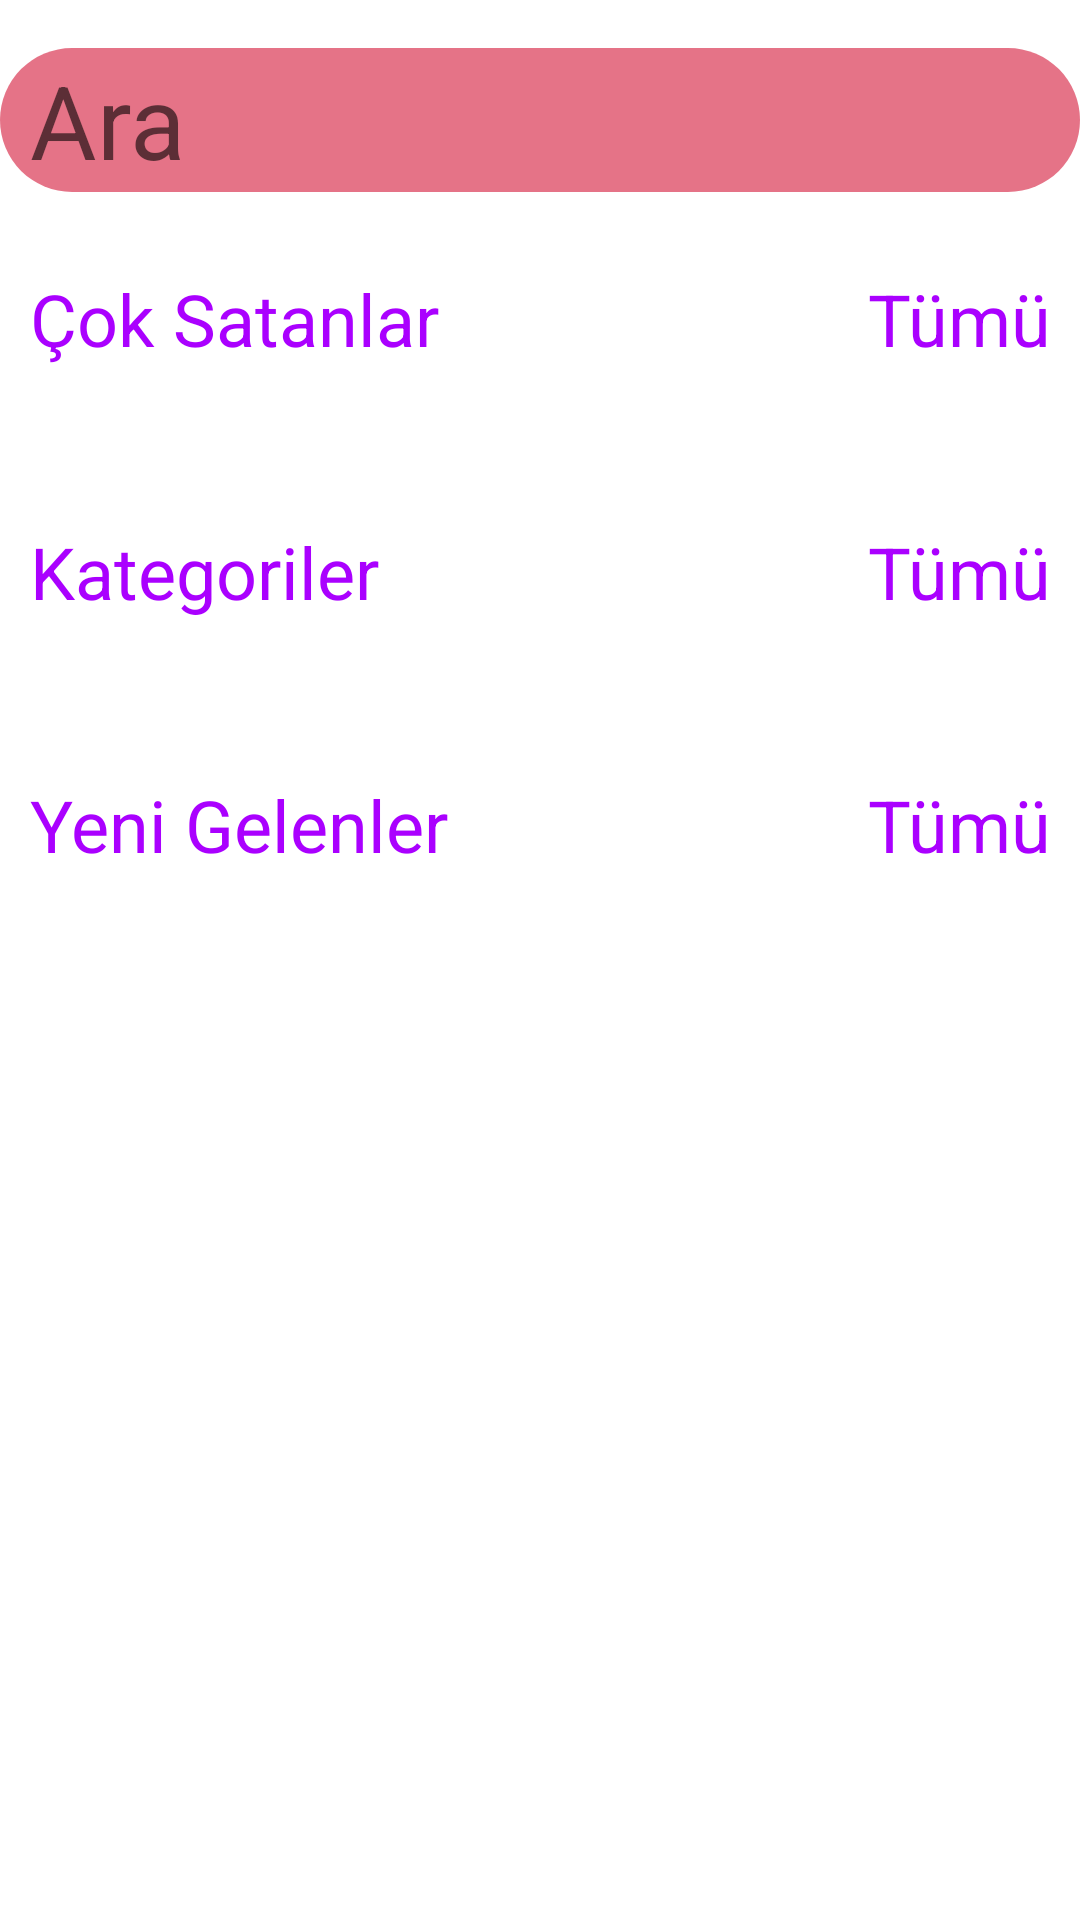

Here is an Android app screen rendered from its layout file. Give the layout XML and the strings, colors and styles it references.
<!-- AndroidManifest.xml: application theme Theme.Markett -->
<!-- res/layout/fragment_home.xml -->
<?xml version="1.0" encoding="utf-8"?>
<ScrollView xmlns:android="http://schemas.android.com/apk/res/android"
    xmlns:app="http://schemas.android.com/apk/res-auto"
    xmlns:tools="http://schemas.android.com/tools"
    android:layout_width="match_parent"
    android:layout_height="match_parent"
    tools:context=".ui.home.HomeFragment">

    <LinearLayout
        android:layout_width="match_parent"
        android:layout_height="wrap_content"
        android:orientation="vertical">

        <EditText
            android:id="@+id/editText_search"
            android:layout_width="match_parent"
            android:layout_height="wrap_content"
            android:layout_marginTop="16dp"
            android:background="@drawable/edittext_background"
            android:ems="10"
            android:hint="Ara"
            android:inputType="textPersonName"
            android:minHeight="48dp"
            android:paddingStart="10dp"
            android:textSize="34sp" />

        <LinearLayout
            android:layout_width="match_parent"
            android:layout_height="match_parent"
            android:orientation="vertical">

            <LinearLayout
                android:layout_width="match_parent"
                android:layout_height="match_parent"
                android:orientation="horizontal">

                <TextView
                    android:id="@+id/tv_best_seller"
                    android:layout_width="wrap_content"
                    android:layout_height="wrap_content"
                    android:layout_marginTop="16dp"
                    android:layout_marginBottom="16dp"
                    android:layout_weight="1"
                    android:padding="10dp"
                    android:text="Çok Satanlar"
                    android:textColor="#AA00FF"
                    android:textSize="24sp" />

                <TextView
                    android:id="@+id/tv_best_all"
                    android:layout_width="wrap_content"
                    android:layout_height="wrap_content"
                    android:layout_marginTop="16dp"
                    android:layout_marginBottom="16dp"
                    android:layout_weight="1"
                    android:gravity="right"
                    android:padding="10dp"
                    android:text="Tümü"
                    android:textColor="#AA00FF"
                    android:textSize="24sp" />

            </LinearLayout>

            <androidx.recyclerview.widget.RecyclerView
                android:id="@+id/rv_best_seller"
                android:layout_width="match_parent"
                android:layout_height="match_parent"
                android:layout_weight="1" />
        </LinearLayout>
        <LinearLayout
            android:layout_width="match_parent"
            android:layout_height="match_parent"
            android:orientation="horizontal">

            <TextView
                android:id="@+id/tv_categories"
                android:layout_width="wrap_content"
                android:layout_height="wrap_content"
                android:layout_marginTop="16dp"
                android:layout_marginBottom="16dp"
                android:layout_weight="1"
                android:padding="10dp"
                android:text="Kategoriler"
                android:textColor="#AA00FF"
                android:textSize="24sp" />

            <TextView
                android:id="@+id/tv_categories_all"
                android:layout_width="wrap_content"
                android:layout_height="wrap_content"
                android:layout_marginTop="16dp"
                android:layout_marginBottom="16dp"
                android:layout_weight="1"
                android:gravity="right"
                android:padding="10dp"
                android:text="Tümü"
                android:textColor="#AA00FF"
                android:textSize="24sp" />

        </LinearLayout>


        <androidx.recyclerview.widget.RecyclerView
            android:id="@+id/rv_categories"
            android:layout_width="match_parent"
            android:layout_height="match_parent"
            android:layout_weight="1" />

        <LinearLayout
            android:layout_width="match_parent"
            android:layout_height="match_parent"
            android:orientation="horizontal">

            <TextView
                android:id="@+id/tv_new_products"
                android:layout_width="wrap_content"
                android:layout_height="wrap_content"
                android:layout_marginTop="16dp"
                android:layout_marginBottom="16dp"
                android:layout_weight="1"
                android:padding="10dp"
                android:text="Yeni Gelenler"
                android:textColor="#AA00FF"
                android:textSize="24sp" />

            <TextView
                android:id="@+id/tv_new_all"
                android:layout_width="wrap_content"
                android:layout_height="wrap_content"
                android:layout_marginTop="16dp"
                android:layout_marginBottom="16dp"
                android:layout_weight="1"
                android:gravity="right"
                android:padding="10dp"
                android:text="Tümü"
                android:textColor="#AA00FF"
                android:textSize="24sp" />

        </LinearLayout>

        <androidx.recyclerview.widget.RecyclerView
            android:id="@+id/rv_new_products"
            android:layout_width="match_parent"
            android:layout_height="match_parent"
            android:layout_weight="1" />
    </LinearLayout>

</ScrollView>
<!-- resources referenced by this layout -->
<resources>
  <!-- drawable edittext_background (drawable-v24) -->
  <?xml version="1.0" encoding="utf-8"?>
  <shape xmlns:android="http://schemas.android.com/apk/res/android">
      <solid android:color="#C1DD4661"/>
      <corners android:radius="36dp"/>
  </shape>
  <style name="Theme.Markett" parent="Theme.MaterialComponents.DayNight.NoActionBar">
          
          <item name="colorPrimary">@color/purple_500</item>
          <item name="colorPrimaryVariant">@color/purple_700</item>
          <item name="colorOnPrimary">@color/white</item>
          
          <item name="colorSecondary">@color/teal_200</item>
          <item name="colorSecondaryVariant">@color/teal_700</item>
          <item name="colorOnSecondary">@color/black</item>
          
          <item name="android:statusBarColor">?attr/colorPrimaryVariant</item>
          
      </style>
  <!-- not gathered from this repository: default colours our renderer supplied (Android Studio template values) -->
  <color name="purple_500">#FF6200EE</color>
  <color name="purple_700">#FF3700B3</color>
  <color name="teal_200">#FF03DAC5</color>
  <color name="teal_700">#FF018786</color>
  <color name="black">#FF000000</color>
  <color name="white">#FFFFFFFF</color>
</resources>
